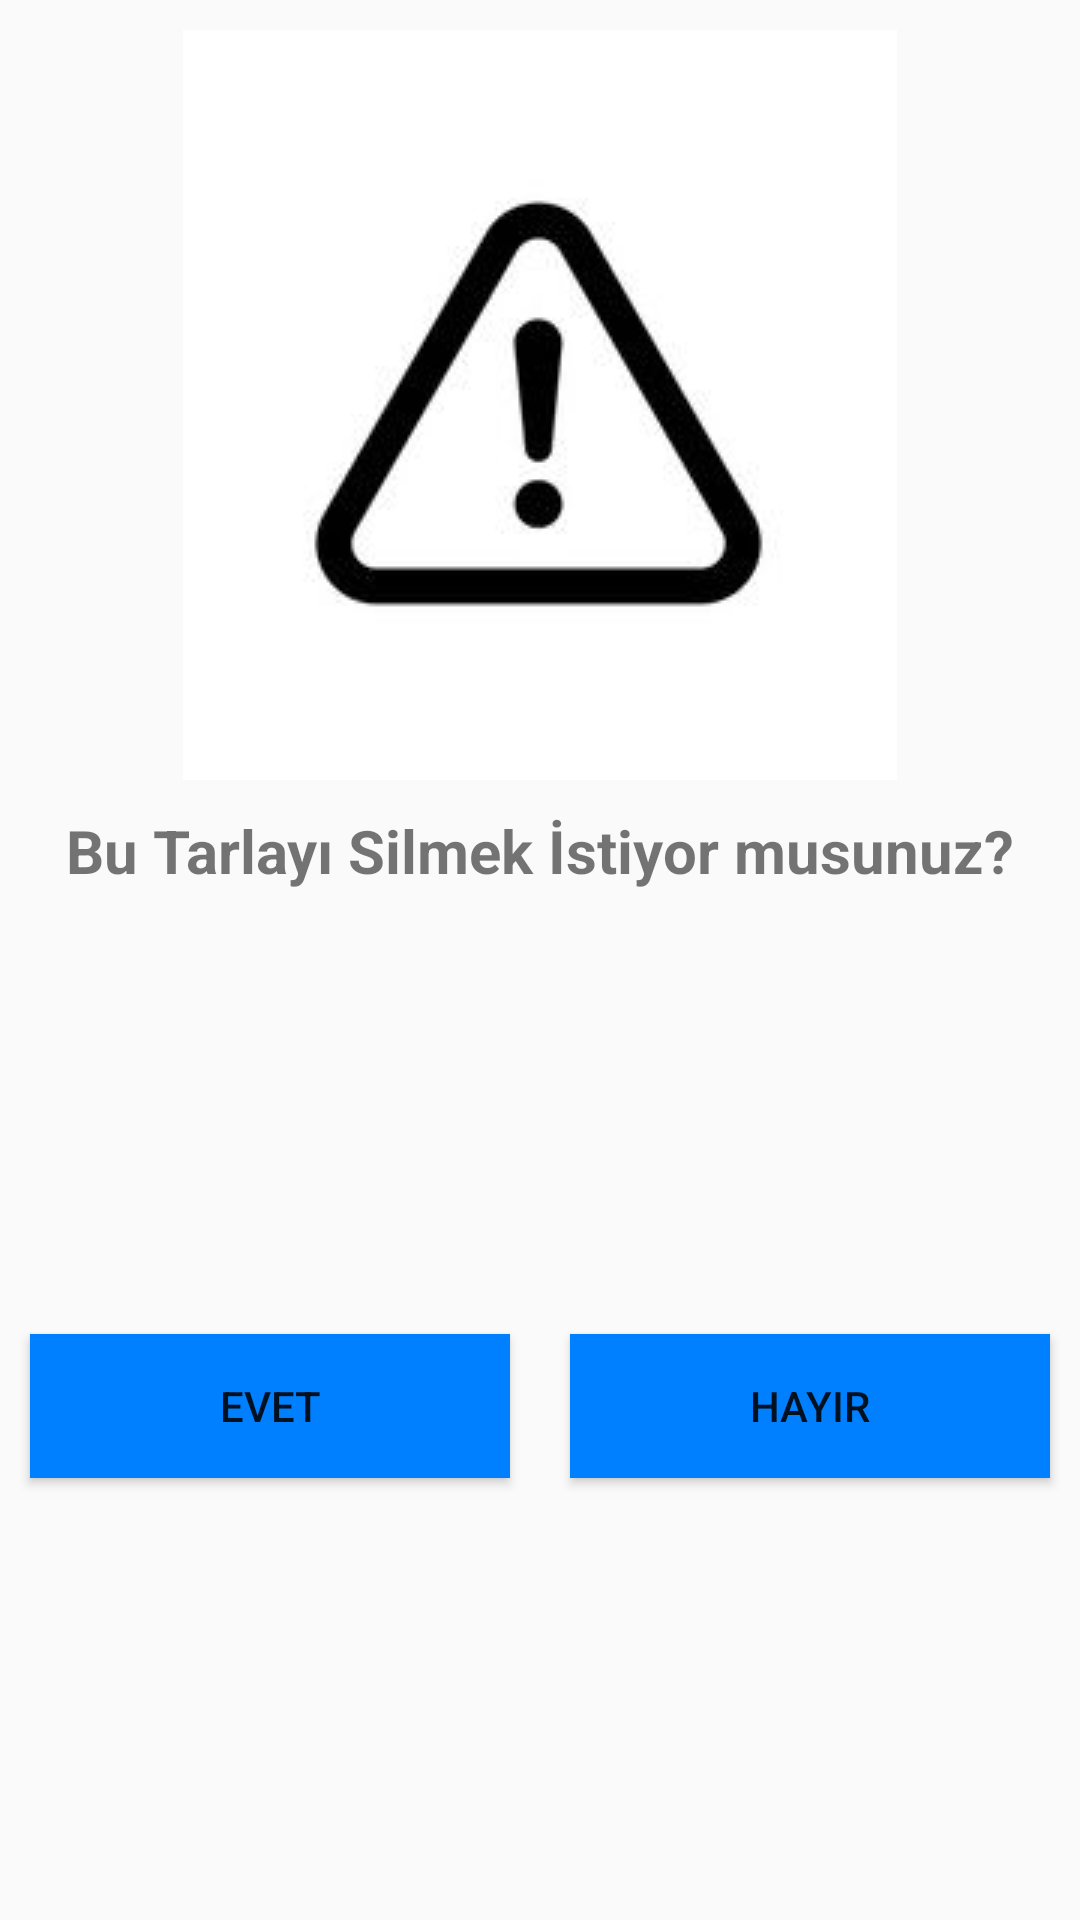

This screen was rendered from an Android layout file. Write that file and the resources it references.
<!-- AndroidManifest.xml: application theme AppTheme -->
<!-- res/layout/deletegardenpopup.xml -->
<?xml version="1.0" encoding="utf-8"?>
<ScrollView xmlns:android="http://schemas.android.com/apk/res/android"
    xmlns:app="http://schemas.android.com/apk/res-auto"
    android:layout_width="match_parent"
    android:layout_height="wrap_content"
    android:fillViewport="true">

    <androidx.constraintlayout.widget.ConstraintLayout
        android:id="@+id/deleteselect"
        android:layout_width="match_parent"
        android:layout_height="wrap_content">

        <ImageView
            android:id="@+id/wrong"
            android:layout_width="wrap_content"
            android:layout_height="wrap_content"
            android:layout_margin="10dp"
            android:src="@drawable/dikkaticon"
            app:layout_constraintEnd_toEndOf="parent"
            app:layout_constraintStart_toStartOf="parent"
            app:layout_constraintTop_toTopOf="parent" />

        <TextView
            android:id="@+id/PlaceSelectInfo"
            android:layout_width="wrap_content"
            android:layout_height="wrap_content"
            android:layout_margin="10dp"
            android:text="Bu Tarlayı Silmek İstiyor musunuz?"
            android:textSize="20dp"
            android:textStyle="bold"
            app:layout_constraintEnd_toEndOf="parent"
            app:layout_constraintStart_toStartOf="parent"
            app:layout_constraintTop_toBottomOf="@id/wrong" />

        <Button
            android:id="@+id/yesbtn"
            android:layout_width="0dp"
            android:layout_height="wrap_content"
            android:layout_margin="10dp"
            android:text="Evet"
            android:background="#0080ff"
            app:layout_constraintEnd_toStartOf="@id/nobtn"
            app:layout_constraintStart_toStartOf="parent"
            app:layout_constraintBottom_toBottomOf="parent"
            app:layout_constraintTop_toBottomOf="@id/PlaceSelectInfo" />
        <Button
            android:id="@+id/nobtn"
            android:layout_width="0dp"
            android:layout_height="wrap_content"
            android:layout_margin="10dp"
            android:text="Hayır"
            android:background="#0080ff"
            app:layout_constraintEnd_toEndOf="parent"
            app:layout_constraintBottom_toBottomOf="parent"
            app:layout_constraintStart_toEndOf="@id/yesbtn"
            app:layout_constraintTop_toBottomOf="@id/PlaceSelectInfo" />
    </androidx.constraintlayout.widget.ConstraintLayout>
</ScrollView>
<!-- resources referenced by this layout -->
<resources>
  <!-- drawable dikkaticon: jpg bitmap (drawable, 4380 bytes) -->
  <style name="AppTheme" parent="Theme.AppCompat.Light.DarkActionBar">
          
  
  
          <item name="colorPrimary">#00b200</item>
          <item name="colorPrimaryDark">#00b200</item>
          <item name="colorAccent">@color/colorAccent</item>
      </style>
  <color name="colorAccent">#03DAC5</color>
</resources>
